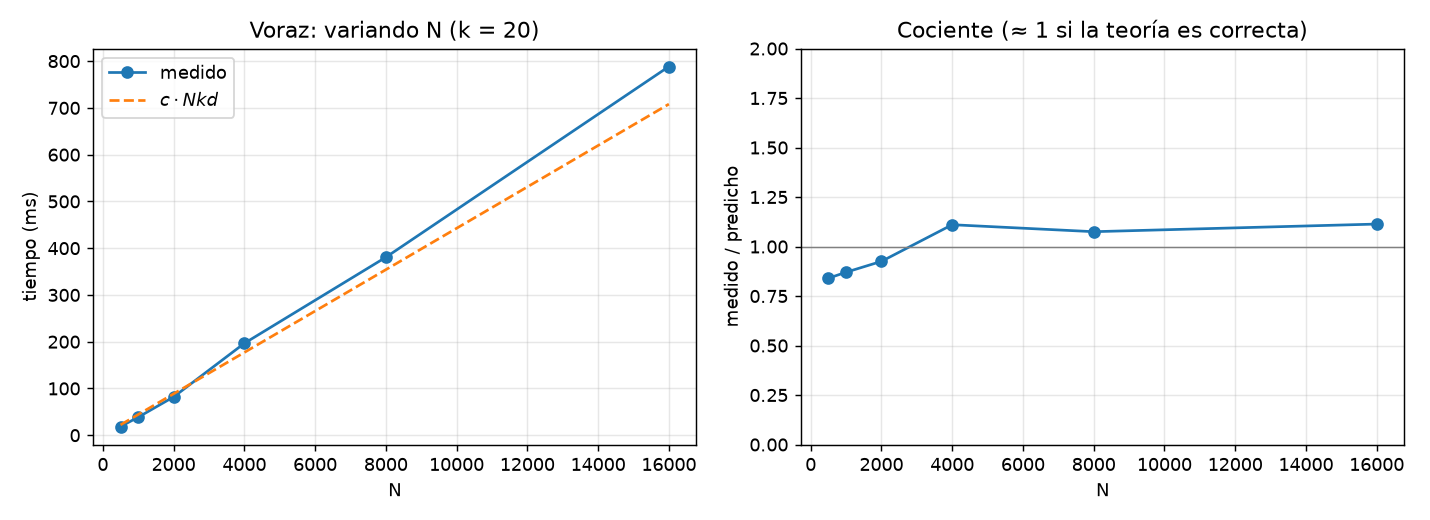

The table this chart was drawn from, first rows:
N, k, d, tiempo_s, evaluaciones, eval_teoricas, t/(N k d)
500, 20, 20, 0.01858, 9810, 9810, 9.291849914006888e-08
1000, 20, 20, 0.03851, 19810, 19810, 9.628099971450866e-08
2000, 20, 20, 0.08188, 39810, 39810, 1.0234600020339713e-07
4000, 20, 20, 0.1965, 79810, 79810, 1.2282756259082816e-07
8000, 20, 20, 0.3806, 159810, 159810, 1.1892971873749048e-07
16000, 20, 20, 0.7884, 319810, 319810, 1.23194531261106e-07
